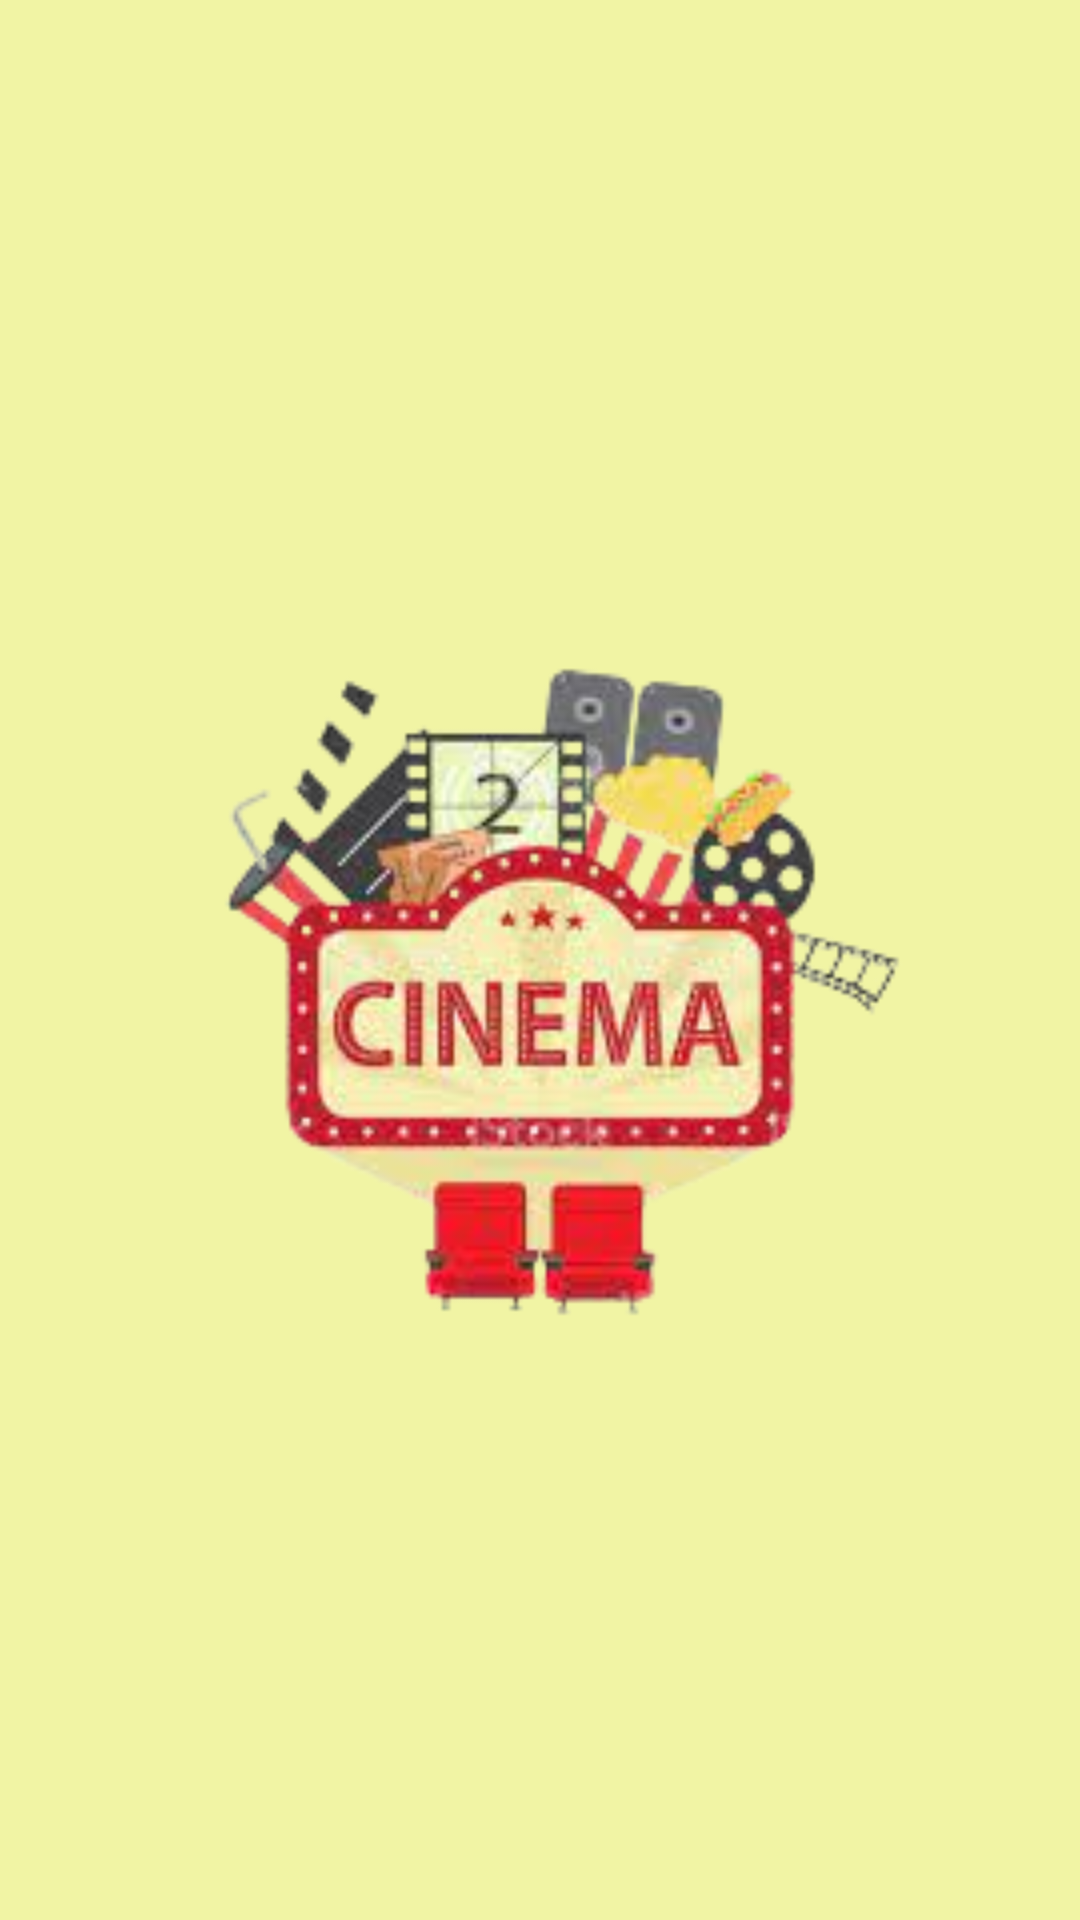

Reconstruct the res/layout file that produces this screen, plus the resources it refers to.
<!-- AndroidManifest.xml: application theme Theme.Utsnew -->
<!-- res/layout/fragment_home.xml -->
<?xml version="1.0" encoding="utf-8"?>
<LinearLayout xmlns:android="http://schemas.android.com/apk/res/android"
    android:layout_width="match_parent"
    android:layout_height="match_parent"
    android:orientation="vertical"
    android:gravity="center"
    android:background="@color/kuning">

    
    <ImageView
        android:layout_width="300dp"
        android:layout_height="300dp"
        android:src="@drawable/opening"
        android:layout_gravity="center"/>

</LinearLayout>
<!-- resources referenced by this layout -->
<resources>
  <color name="kuning">#f1f4a4</color>
  <!-- drawable opening: png bitmap (drawable, 52428 bytes) -->
  <style name="Theme.Utsnew" parent="Base.Theme.Utsnew" />
  <style name="Base.Theme.Utsnew" parent="Theme.Material3.DayNight.NoActionBar">
          
          
      </style>
</resources>
